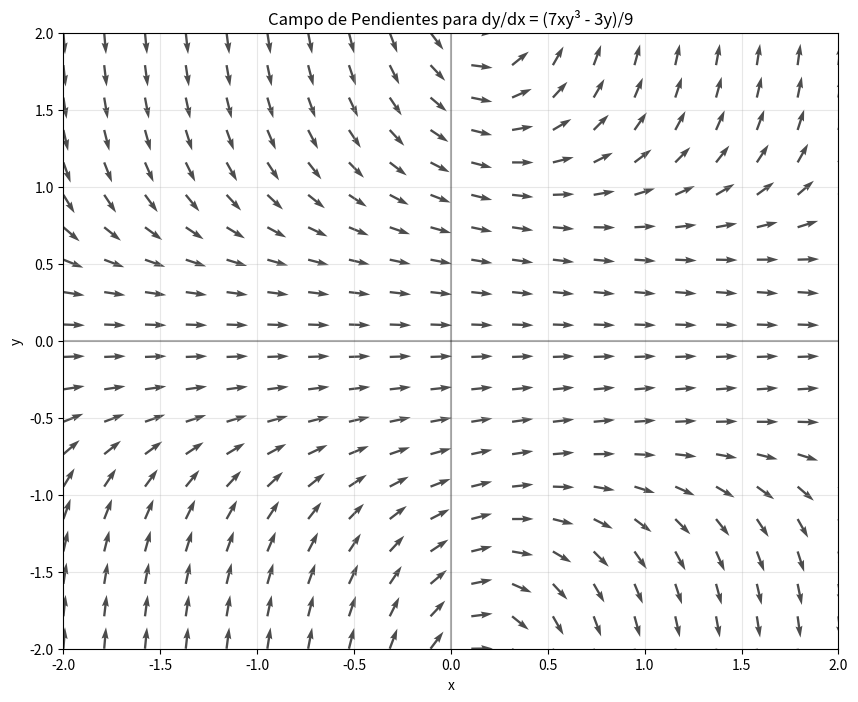
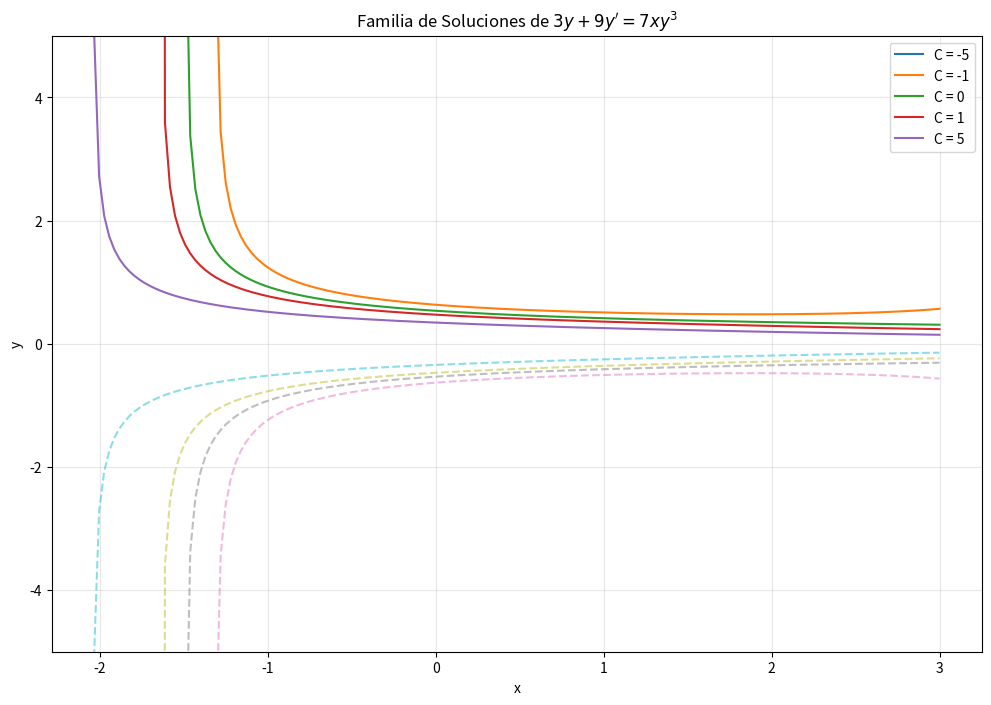

Reproduce these figures in Python, in order.
import numpy as np
import matplotlib.pyplot as plt

# Definir la función de la pendiente
def f(x, y):
    return (7*x*y**3 - 3*y)/9

# Crear una malla de puntos
x = np.linspace(-2, 2, 20)
y = np.linspace(-2, 2, 20)
X, Y = np.meshgrid(x, y)

# Calcular las pendientes
U = np.ones_like(X)  # Componente en x (normalizada)
V = f(X, Y)           # Componente en y (dy/dx)

# Normalizar para que las flechas tengan tamaño uniforme
norm = np.sqrt(U**2 + V**2)
U = U / norm
V = V / norm

# Graficar el campo de pendientes
plt.figure(figsize=(10, 8))
plt.quiver(X, Y, U, V, alpha=0.7)
plt.xlabel('x')
plt.ylabel('y')
plt.title('Campo de Pendientes para dy/dx = (7xy³ - 3y)/9')
plt.grid(True, alpha=0.3)
plt.axhline(y=0, color='k', linestyle='-', alpha=0.3)
plt.axvline(x=0, color='k', linestyle='-', alpha=0.3)
plt.xlim(-2, 2)
plt.ylim(-2, 2)
plt.show()

#%% CON SYMPY


import sympy as sp

# Definir variables
x = sp.Symbol('x')
y = sp.Function('y')(x)

# Definir la EDO: 3y + 9*y' = 7*x*y**3
edo = 3*y + 9*sp.diff(y, x) - 7*x*y**3

# Resolver
sol_general = sp.dsolve(edo, y)
print("Solución general:")
print(sol_general)

# Para una condición inicial específica (ejemplo: y(0)=1)
# sol_particular = sp.dsolve(edo, y, ics={y.subs(x, 0): 1})
# print("\nSolución particular:")
# print(sol_particular)

#%%

import numpy as np
import matplotlib.pyplot as plt

# Definir la solución
def y_sol(x, C, signo=1):
    """
    signo = 1 para la rama positiva, -1 para la negativa
    """
    denominador = (7/3)*x + 7/2 + C*np.exp((2/3)*x)
    # Evitar valores negativos dentro de la raíz
    if denominador <= 0:
        return np.nan
    return signo / np.sqrt(denominador)

# Valores de x
x_vals = np.linspace(-3, 3, 200)

# Graficar diferentes soluciones para distintos C
plt.figure(figsize=(12, 8))

# Rama positiva
for C in [-5, -1, 0, 1, 5]:
    y_vals = [y_sol(x, C, signo=1) for x in x_vals]
    plt.plot(x_vals, y_vals, label=f'C = {C}')

# Rama negativa (opcional)
for C in [-5, -1, 0, 1, 5]:
    y_vals = [y_sol(x, C, signo=-1) for x in x_vals]
    plt.plot(x_vals, y_vals, '--', alpha=0.5)

plt.xlabel('x')
plt.ylabel('y')
plt.title('Familia de Soluciones de $3y + 9y\' = 7xy^3$')
plt.legend()
plt.grid(True, alpha=0.3)
plt.ylim(-5, 5)
plt.show()
